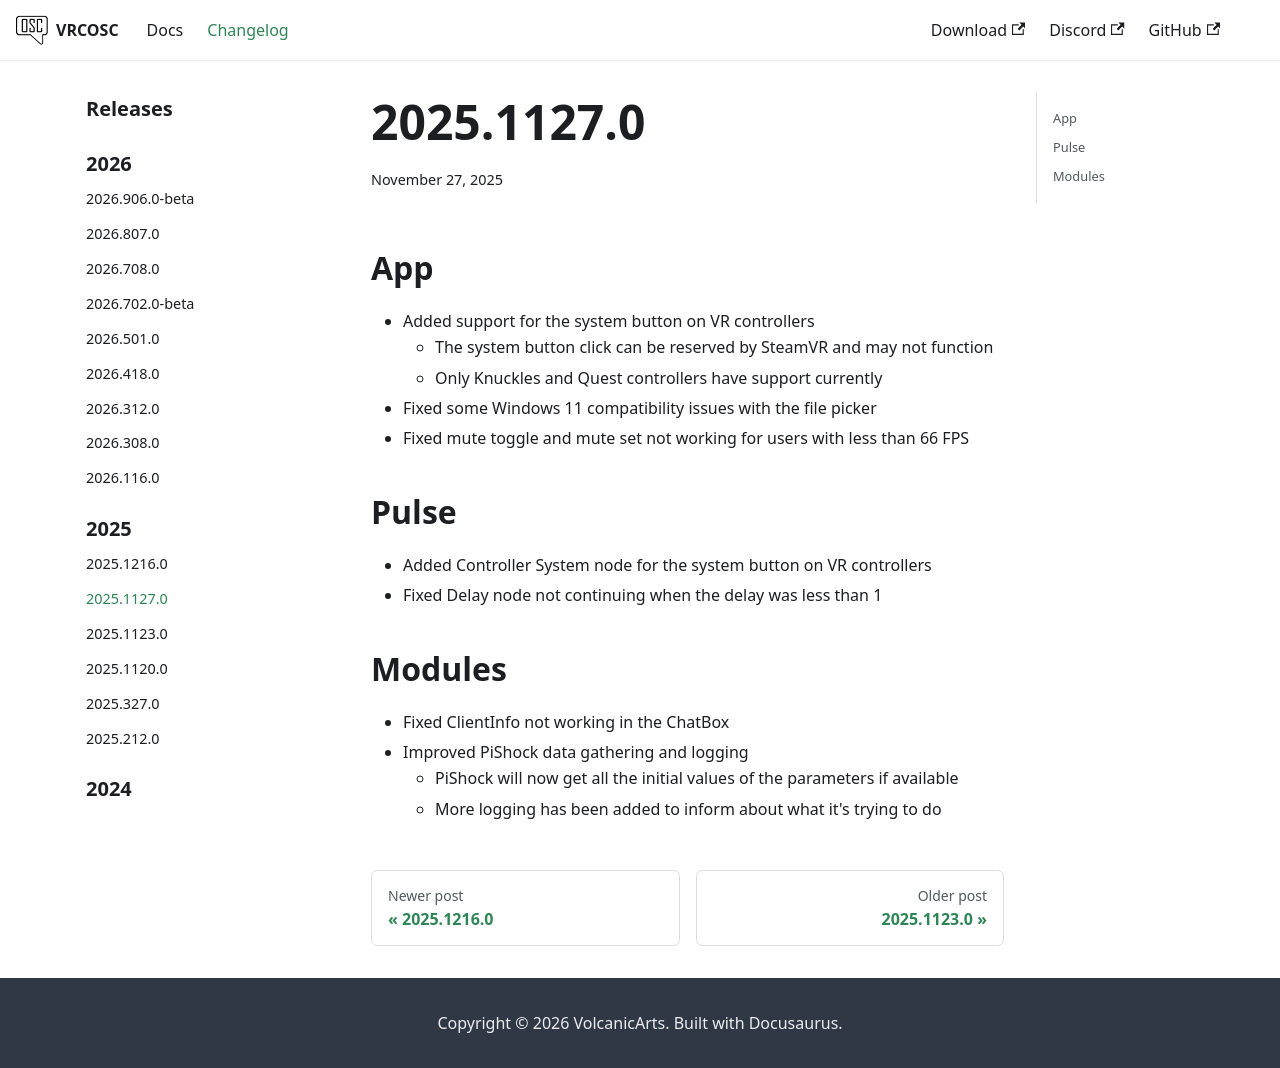

repository: VolcanicArts/vrcosc.com · page: changelog/2025.1127.0.html · generator: docusaurus

---
title: 2025.1127.0
slug: 2025.1127.0
date: 2025-11-27
---

## App
- Added support for the system button on VR controllers
    - The system button click can be reserved by SteamVR and may not function
    - Only Knuckles and Quest controllers have support currently
- Fixed some Windows 11 compatibility issues with the file picker
- Fixed mute toggle and mute set not working for users with less than 66 FPS

## Pulse
- Added Controller System node for the system button on VR controllers
- Fixed Delay node not continuing when the delay was less than 1

## Modules
- Fixed ClientInfo not working in the ChatBox
- Improved PiShock data gathering and logging
    - PiShock will now get all the initial values of the parameters if available
    - More logging has been added to inform about what it's trying to do
